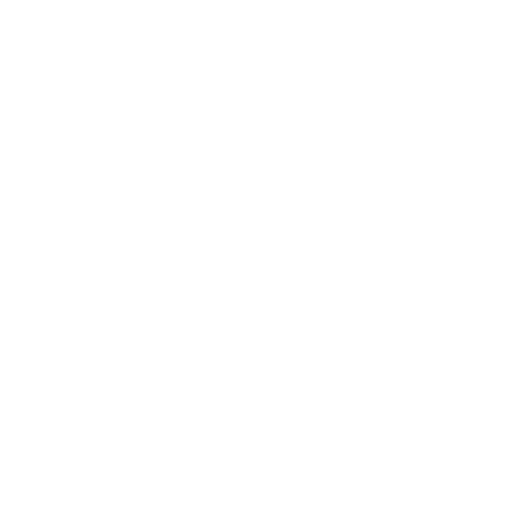
t = 0.00 s
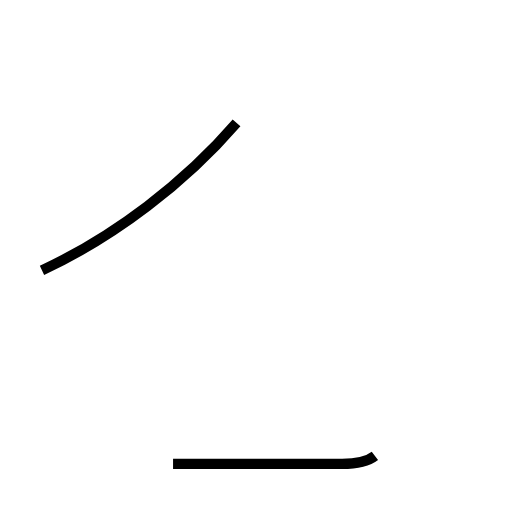
t = 1.32 s
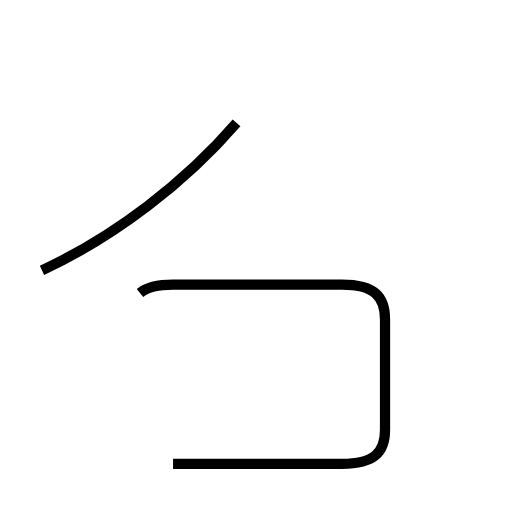
t = 2.51 s
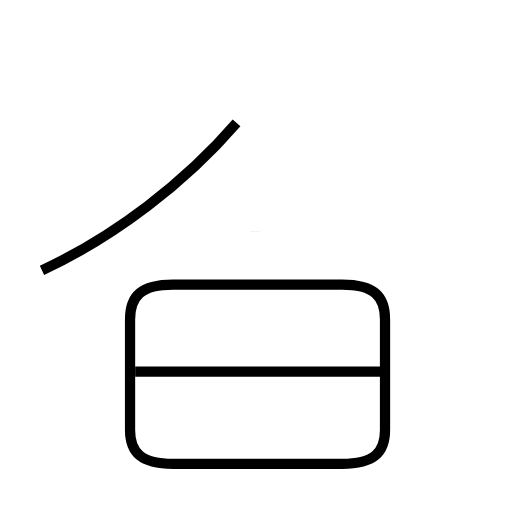
t = 3.82 s
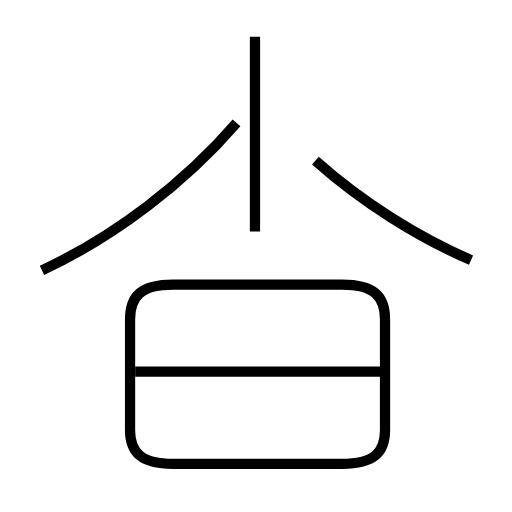
t = 4.94 s
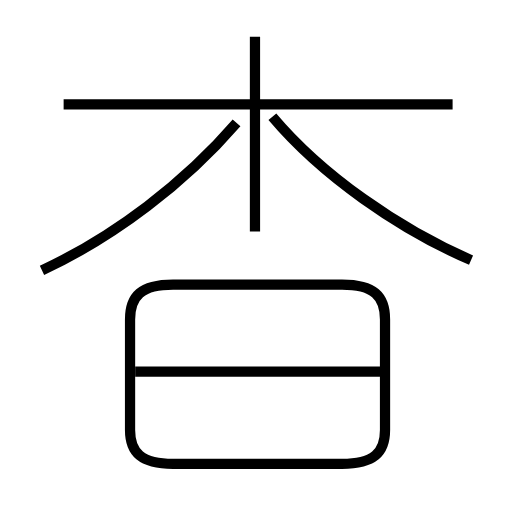
t = 6.26 s

The animated SVG that drew these frames (rendered in a browser with its animation timeline set to each time). Animation: 6 SMIL elements (animate=6); one cycle of 6.26 s.

<?xml version='1.0' encoding='utf-8'?>
<svg viewBox="0.0 -6.0 50.0 50.0" version="1.1" xmlns="http://www.w3.org/2000/svg"><rect x="-1000" y="-1000" width="2000" height="2000" stroke="white" fill="white" /><g style="fill:none;stroke:#000000;stroke-width:1"><path d="M 4.1 -17.6 C 11.2 -20.9 18.1 -26.2 23.1 -32.0 " transform="translate(0.0 38.0)" stroke-dasharray="24.009739963784355" stroke-dashoffset="24.009739963784355"><animate attributeName="stroke-dashoffset" from="24.009739963784355" to="0" dur="0.7202921989135306s" begin="0s; anim_end.end" fill="freeze" id="anim0" /></path><path d="M 16.9 1.3 L 33.4 1.3 C 36.5 1.3 37.6 0.2 37.6 -2.0 L 37.6 -12.8 C 37.6 -15.1 36.5 -16.2 33.4 -16.2 L 16.9 -16.2 C 13.8 -16.2 12.7 -15.1 12.7 -12.8 L 12.7 -2.0 C 12.7 0.2 13.8 1.3 16.9 1.3 Z " transform="translate(0.0 38.0)" stroke-dasharray="79.45160409545538" stroke-dashoffset="79.45160409545538"><animate attributeName="stroke-dashoffset" from="79.45160409545538" to="0" dur="2.3835481228636612s" begin="anim0.end" fill="freeze" id="anim1" /></path><path d="M 37.2 -7.7 L 13.2 -7.7 " transform="translate(0.0 38.0)" stroke-dasharray="24.000000000000004" stroke-dashoffset="24.000000000000004"><animate attributeName="stroke-dashoffset" from="24.000000000000004" to="0" dur="0.7200000000000001s" begin="anim1.end" fill="freeze" id="anim2" /></path><path d="M 24.9 -21.4 L 24.9 -40.4 " transform="translate(0.0 38.0)" stroke-dasharray="19.0" stroke-dashoffset="19.0"><animate attributeName="stroke-dashoffset" from="19.0" to="0" dur="0.57s" begin="anim2.end" fill="freeze" id="anim3" /></path><path d="M 46.0 -18.6 C 39.0 -21.6 31.4 -26.9 26.6 -32.6 " transform="translate(0.0 38.0)" stroke-dasharray="24.118852356344817" stroke-dashoffset="24.118852356344817"><animate attributeName="stroke-dashoffset" from="24.118852356344817" to="0" dur="0.7235655706903444s" begin="anim3.end" fill="freeze" id="anim4" /></path><path d="M 44.2 -33.8 L 6.2 -33.8" transform="translate(0.0 38.0)" stroke-dasharray="38.0" stroke-dashoffset="38.0"><animate attributeName="stroke-dashoffset" from="38.0" to="0" dur="1.14s" begin="anim4.end" fill="freeze" id="anim_end" /></path></g></svg>
